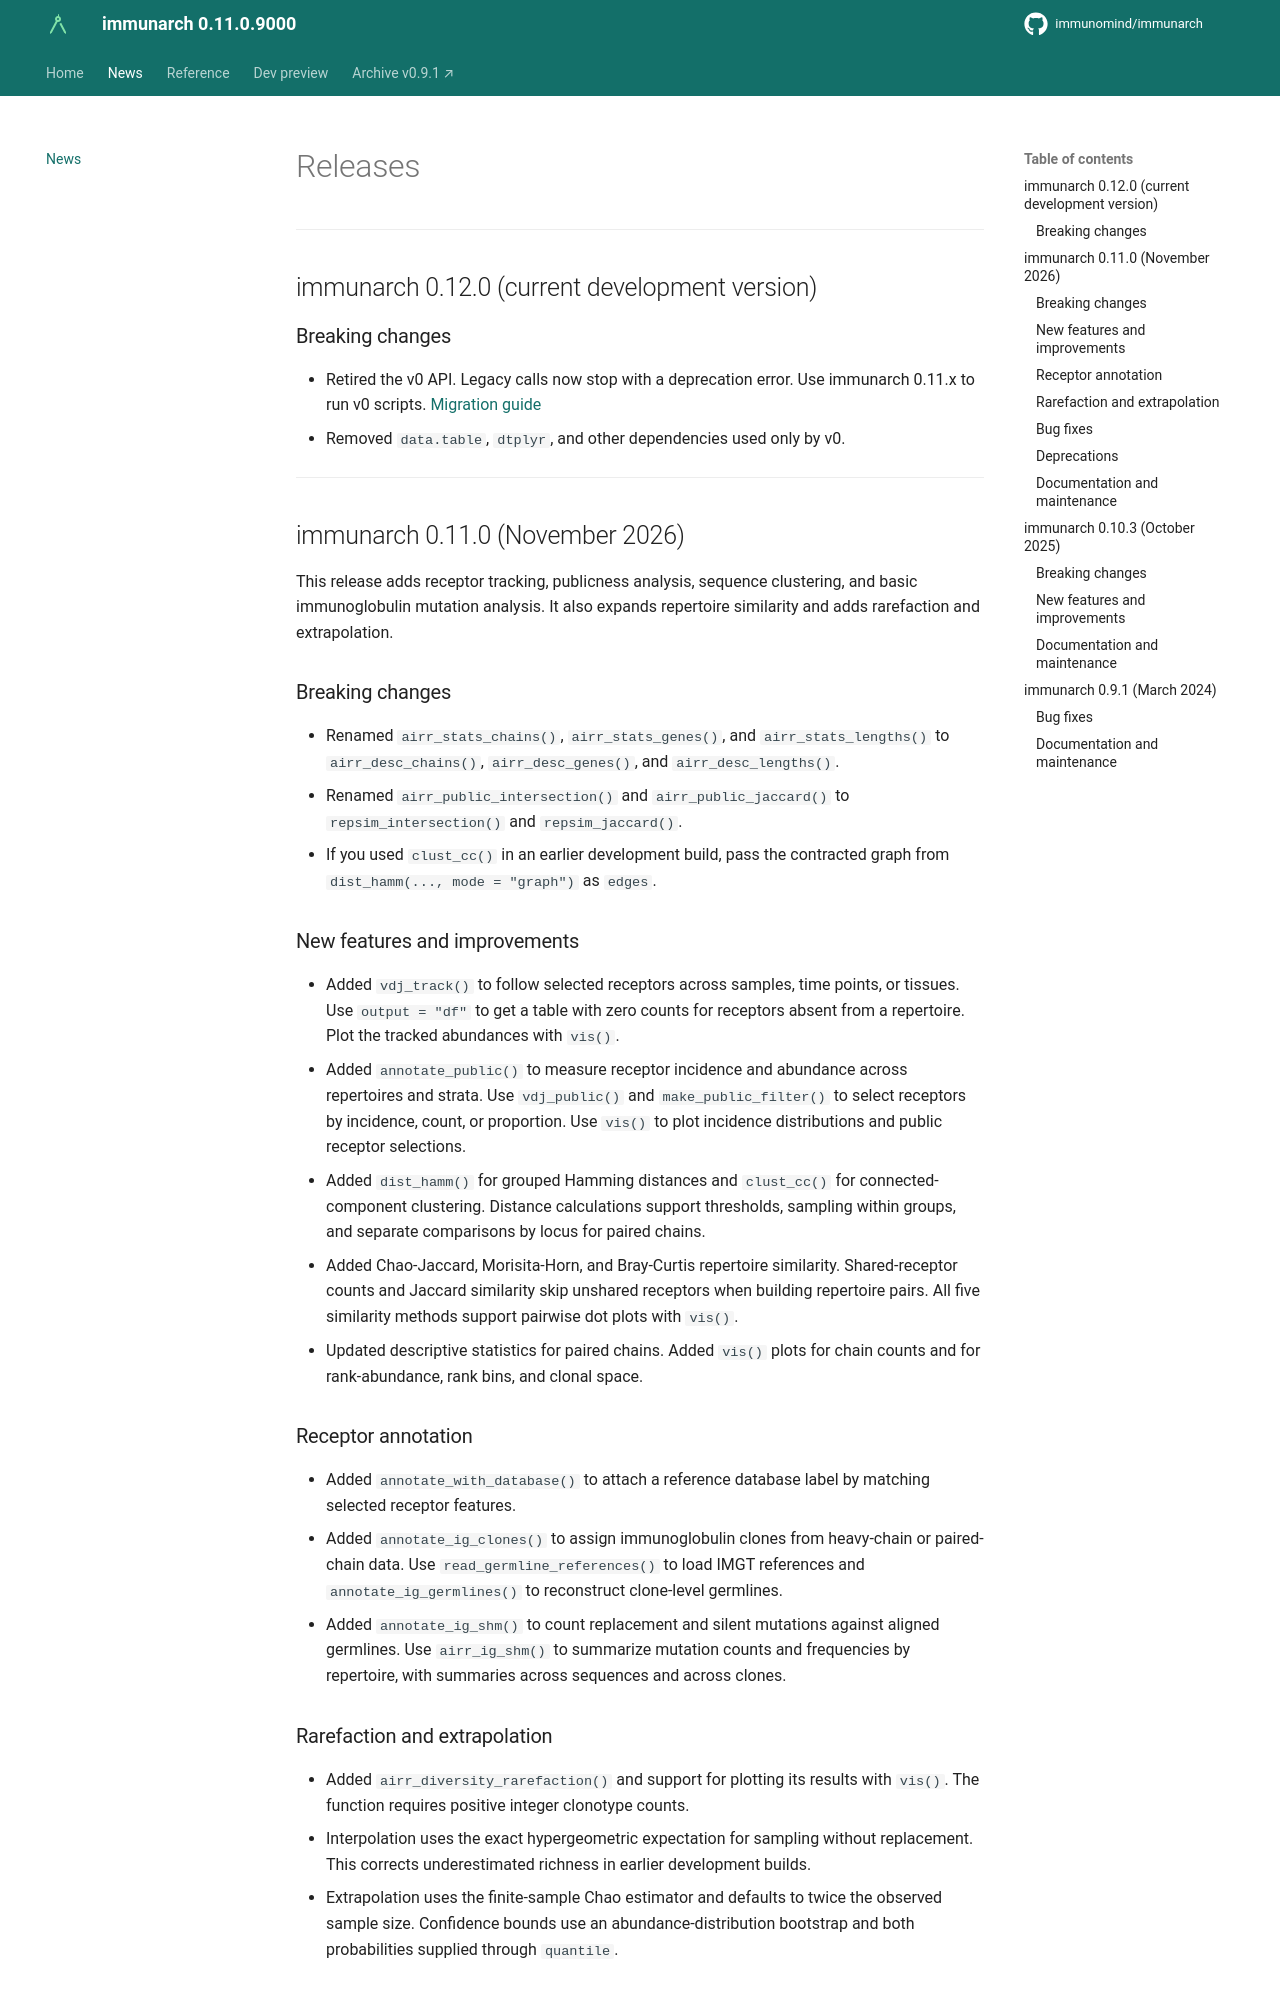

repository: immunomind/immunarch · page: NEWS.html · generator: mkdocs

# Releases

---

## immunarch 0.12.0 (current development version)

### Breaking changes

* Retired the v0 API. Legacy calls now stop with a deprecation error.
  Use immunarch 0.11.x to run v0 scripts.
  [Migration guide](https://immunomind.github.io/docs/tutorials/migration/)
* Removed `data.table`, `dtplyr`, and other dependencies used only by v0.

---

## immunarch 0.11.0 (November 2026)

This release adds receptor tracking, publicness analysis, sequence clustering,
and basic immunoglobulin mutation analysis. It also expands
repertoire similarity and adds rarefaction and extrapolation.

### Breaking changes

* Renamed `airr_stats_chains()`, `airr_stats_genes()`, and `airr_stats_lengths()`
  to `airr_desc_chains()`, `airr_desc_genes()`, and `airr_desc_lengths()`.
* Renamed `airr_public_intersection()` and `airr_public_jaccard()` to
  `repsim_intersection()` and `repsim_jaccard()`.
* If you used `clust_cc()` in an earlier development build, pass the contracted
  graph from `dist_hamm(..., mode = "graph")` as `edges`.

### New features and improvements

* Added `vdj_track()` to follow selected receptors across samples, time points,
  or tissues. Use `output = "df"` to get a table with zero counts for receptors
  absent from a repertoire. Plot the tracked abundances with `vis()`.
* Added `annotate_public()` to measure receptor incidence and abundance across
  repertoires and strata. Use `vdj_public()` and `make_public_filter()` to select
  receptors by incidence, count, or proportion. Use `vis()` to plot incidence
  distributions and public receptor selections.
* Added `dist_hamm()` for grouped Hamming distances and `clust_cc()` for
  connected-component clustering. Distance calculations support thresholds,
  sampling within groups, and separate comparisons by locus for paired chains.
* Added Chao-Jaccard, Morisita-Horn, and Bray-Curtis repertoire similarity.
  Shared-receptor counts and Jaccard similarity skip unshared receptors
  when building repertoire pairs.
  All five similarity methods support pairwise dot plots with `vis()`.
* Updated descriptive statistics for paired chains. Added `vis()` plots for
  chain counts and for rank-abundance, rank bins, and clonal space.

### Receptor annotation

* Added `annotate_with_database()` to attach a reference database label by
  matching selected receptor features.
* Added `annotate_ig_clones()` to assign immunoglobulin clones from heavy-chain
  or paired-chain data. Use `read_germline_references()` to load IMGT references
  and `annotate_ig_germlines()` to reconstruct clone-level germlines.
* Added `annotate_ig_shm()` to count replacement and silent mutations against
  aligned germlines. Use `airr_ig_shm()` to summarize mutation counts and
  frequencies by repertoire, with summaries across sequences and across clones.

### Rarefaction and extrapolation

* Added `airr_diversity_rarefaction()` and support for plotting its results with
  `vis()`. The function requires positive integer clonotype counts.
* Interpolation uses the exact hypergeometric expectation for sampling without
  replacement. This corrects underestimated richness in earlier development
  builds.
* Extrapolation uses the finite-sample Chao estimator and defaults to twice
  the observed sample size. Confidence bounds use an abundance-distribution
  bootstrap and both probabilities supplied through `quantile`.
